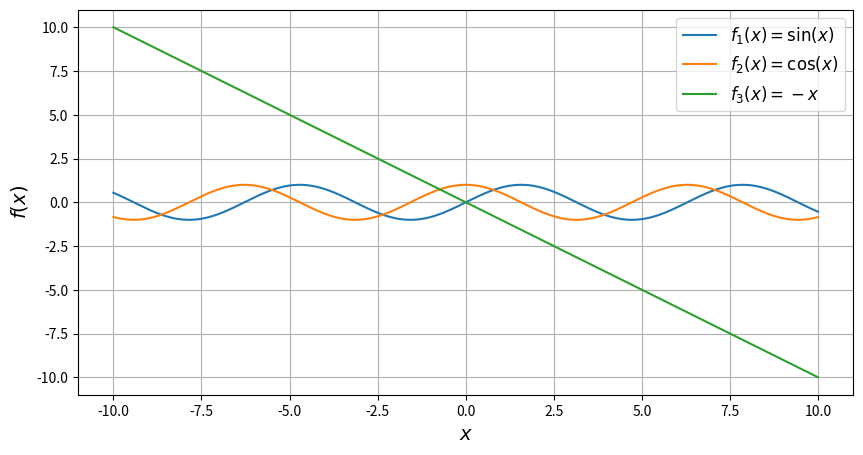

Reproduce this figure in Python.
import numpy as пр
import matplotlib.pyplot as plt


x = пр.arange(-10, 10, 0.01)
plt.figure(figsize=(10, 5))
plt.plot(x, пр.sin(x), label=r'$f_1(x)=\sin(x)$')
plt.plot(x, пр.cos(x), label=r'$f_2(x)=\cos(x)$')
plt.plot(x, -x, label=r'$f_3(x)=-x$')
plt.xlabel(r'$x$', fontsize=14)
plt.ylabel('$f(x)$', fontsize=14)
plt.grid(True)
plt.legend(loc='best', fontsize=12)
plt.savefig('figure_with_legend.png')
plt.show()